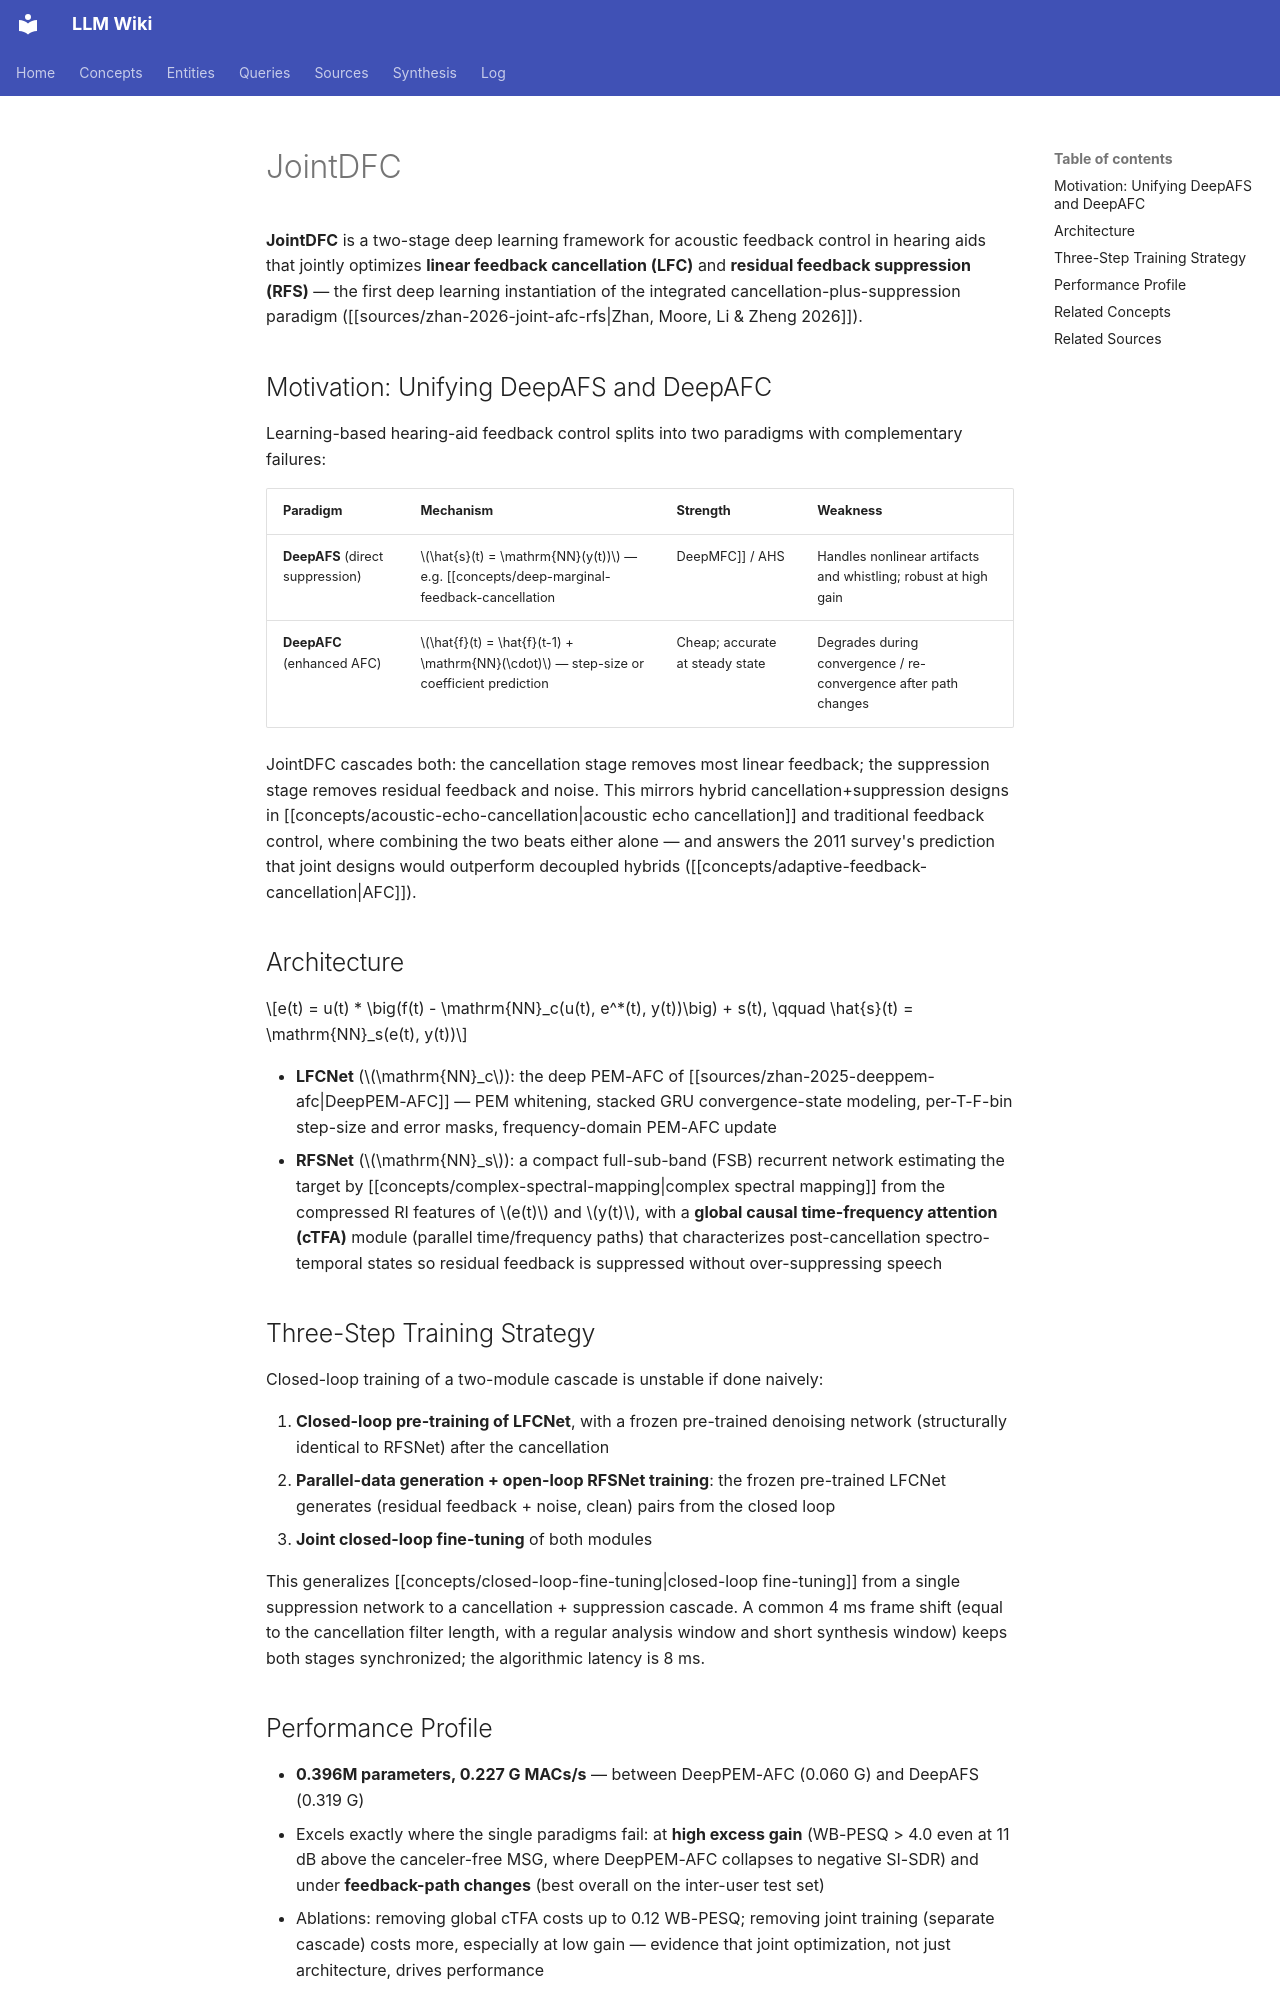

repository: proudzhu/llm-wiki · page: concepts/jointdfc.html · generator: mkdocs

---
type: concept
created: 2026-09-13
updated: 2026-09-13
sources:
  - raw/papers/zhan-2026-joint-afc-rfs/full-text.md
tags:
  - hearing-aids
  - feedback-cancellation
  - deep-learning
  - joint-optimization
  - low-latency
aliases:
  - JointDFC
---

# JointDFC

**JointDFC** is a two-stage deep learning framework for acoustic feedback control in hearing aids that jointly optimizes **linear feedback cancellation (LFC)** and **residual feedback suppression (RFS)** — the first deep learning instantiation of the integrated cancellation-plus-suppression paradigm ([[sources/zhan-2026-joint-afc-rfs|Zhan, Moore, Li & Zheng 2026]]).

## Motivation: Unifying DeepAFS and DeepAFC

Learning-based hearing-aid feedback control splits into two paradigms with complementary failures:

| Paradigm | Mechanism | Strength | Weakness |
|:---------|:----------|:---------|:---------|
| **DeepAFS** (direct suppression) | $\hat{s}(t) = \mathrm{NN}(y(t))$ — e.g. [[concepts/deep-marginal-feedback-cancellation|DeepMFC]] / AHS | Handles nonlinear artifacts and whistling; robust at high gain | High compute; limited high-gain effectiveness |
| **DeepAFC** (enhanced AFC) | $\hat{f}(t) = \hat{f}(t-1) + \mathrm{NN}(\cdot)$ — step-size or coefficient prediction | Cheap; accurate at steady state | Degrades during convergence / re-convergence after path changes |

JointDFC cascades both: the cancellation stage removes most linear feedback; the suppression stage removes residual feedback and noise. This mirrors hybrid cancellation+suppression designs in [[concepts/acoustic-echo-cancellation|acoustic echo cancellation]] and traditional feedback control, where combining the two beats either alone — and answers the 2011 survey's prediction that joint designs would outperform decoupled hybrids ([[concepts/adaptive-feedback-cancellation|AFC]]).

## Architecture

$$e(t) = u(t) * \big(f(t) - \mathrm{NN}_c(u(t), e^*(t), y(t))\big) + s(t), \qquad \hat{s}(t) = \mathrm{NN}_s(e(t), y(t))$$

- **LFCNet** ($\mathrm{NN}_c$): the deep PEM-AFC of [[sources/zhan-2025-deeppem-afc|DeepPEM-AFC]] — PEM whitening, stacked GRU convergence-state modeling, per-T-F-bin step-size and error masks, frequency-domain PEM-AFC update
- **RFSNet** ($\mathrm{NN}_s$): a compact full-sub-band (FSB) recurrent network estimating the target by [[concepts/complex-spectral-mapping|complex spectral mapping]] from the compressed RI features of $e(t)$ and $y(t)$, with a **global causal time-frequency attention (cTFA)** module (parallel time/frequency paths) that characterizes post-cancellation spectro-temporal states so residual feedback is suppressed without over-suppressing speech

## Three-Step Training Strategy

Closed-loop training of a two-module cascade is unstable if done naively:

1. **Closed-loop pre-training of LFCNet**, with a frozen pre-trained denoising network (structurally identical to RFSNet) after the cancellation
2. **Parallel-data generation + open-loop RFSNet training**: the frozen pre-trained LFCNet generates (residual feedback + noise, clean) pairs from the closed loop
3. **Joint closed-loop fine-tuning** of both modules

This generalizes [[concepts/closed-loop-fine-tuning|closed-loop fine-tuning]] from a single suppression network to a cancellation + suppression cascade. A common 4 ms frame shift (equal to the cancellation filter length, with a regular analysis window and short synthesis window) keeps both stages synchronized; the algorithmic latency is 8 ms.
